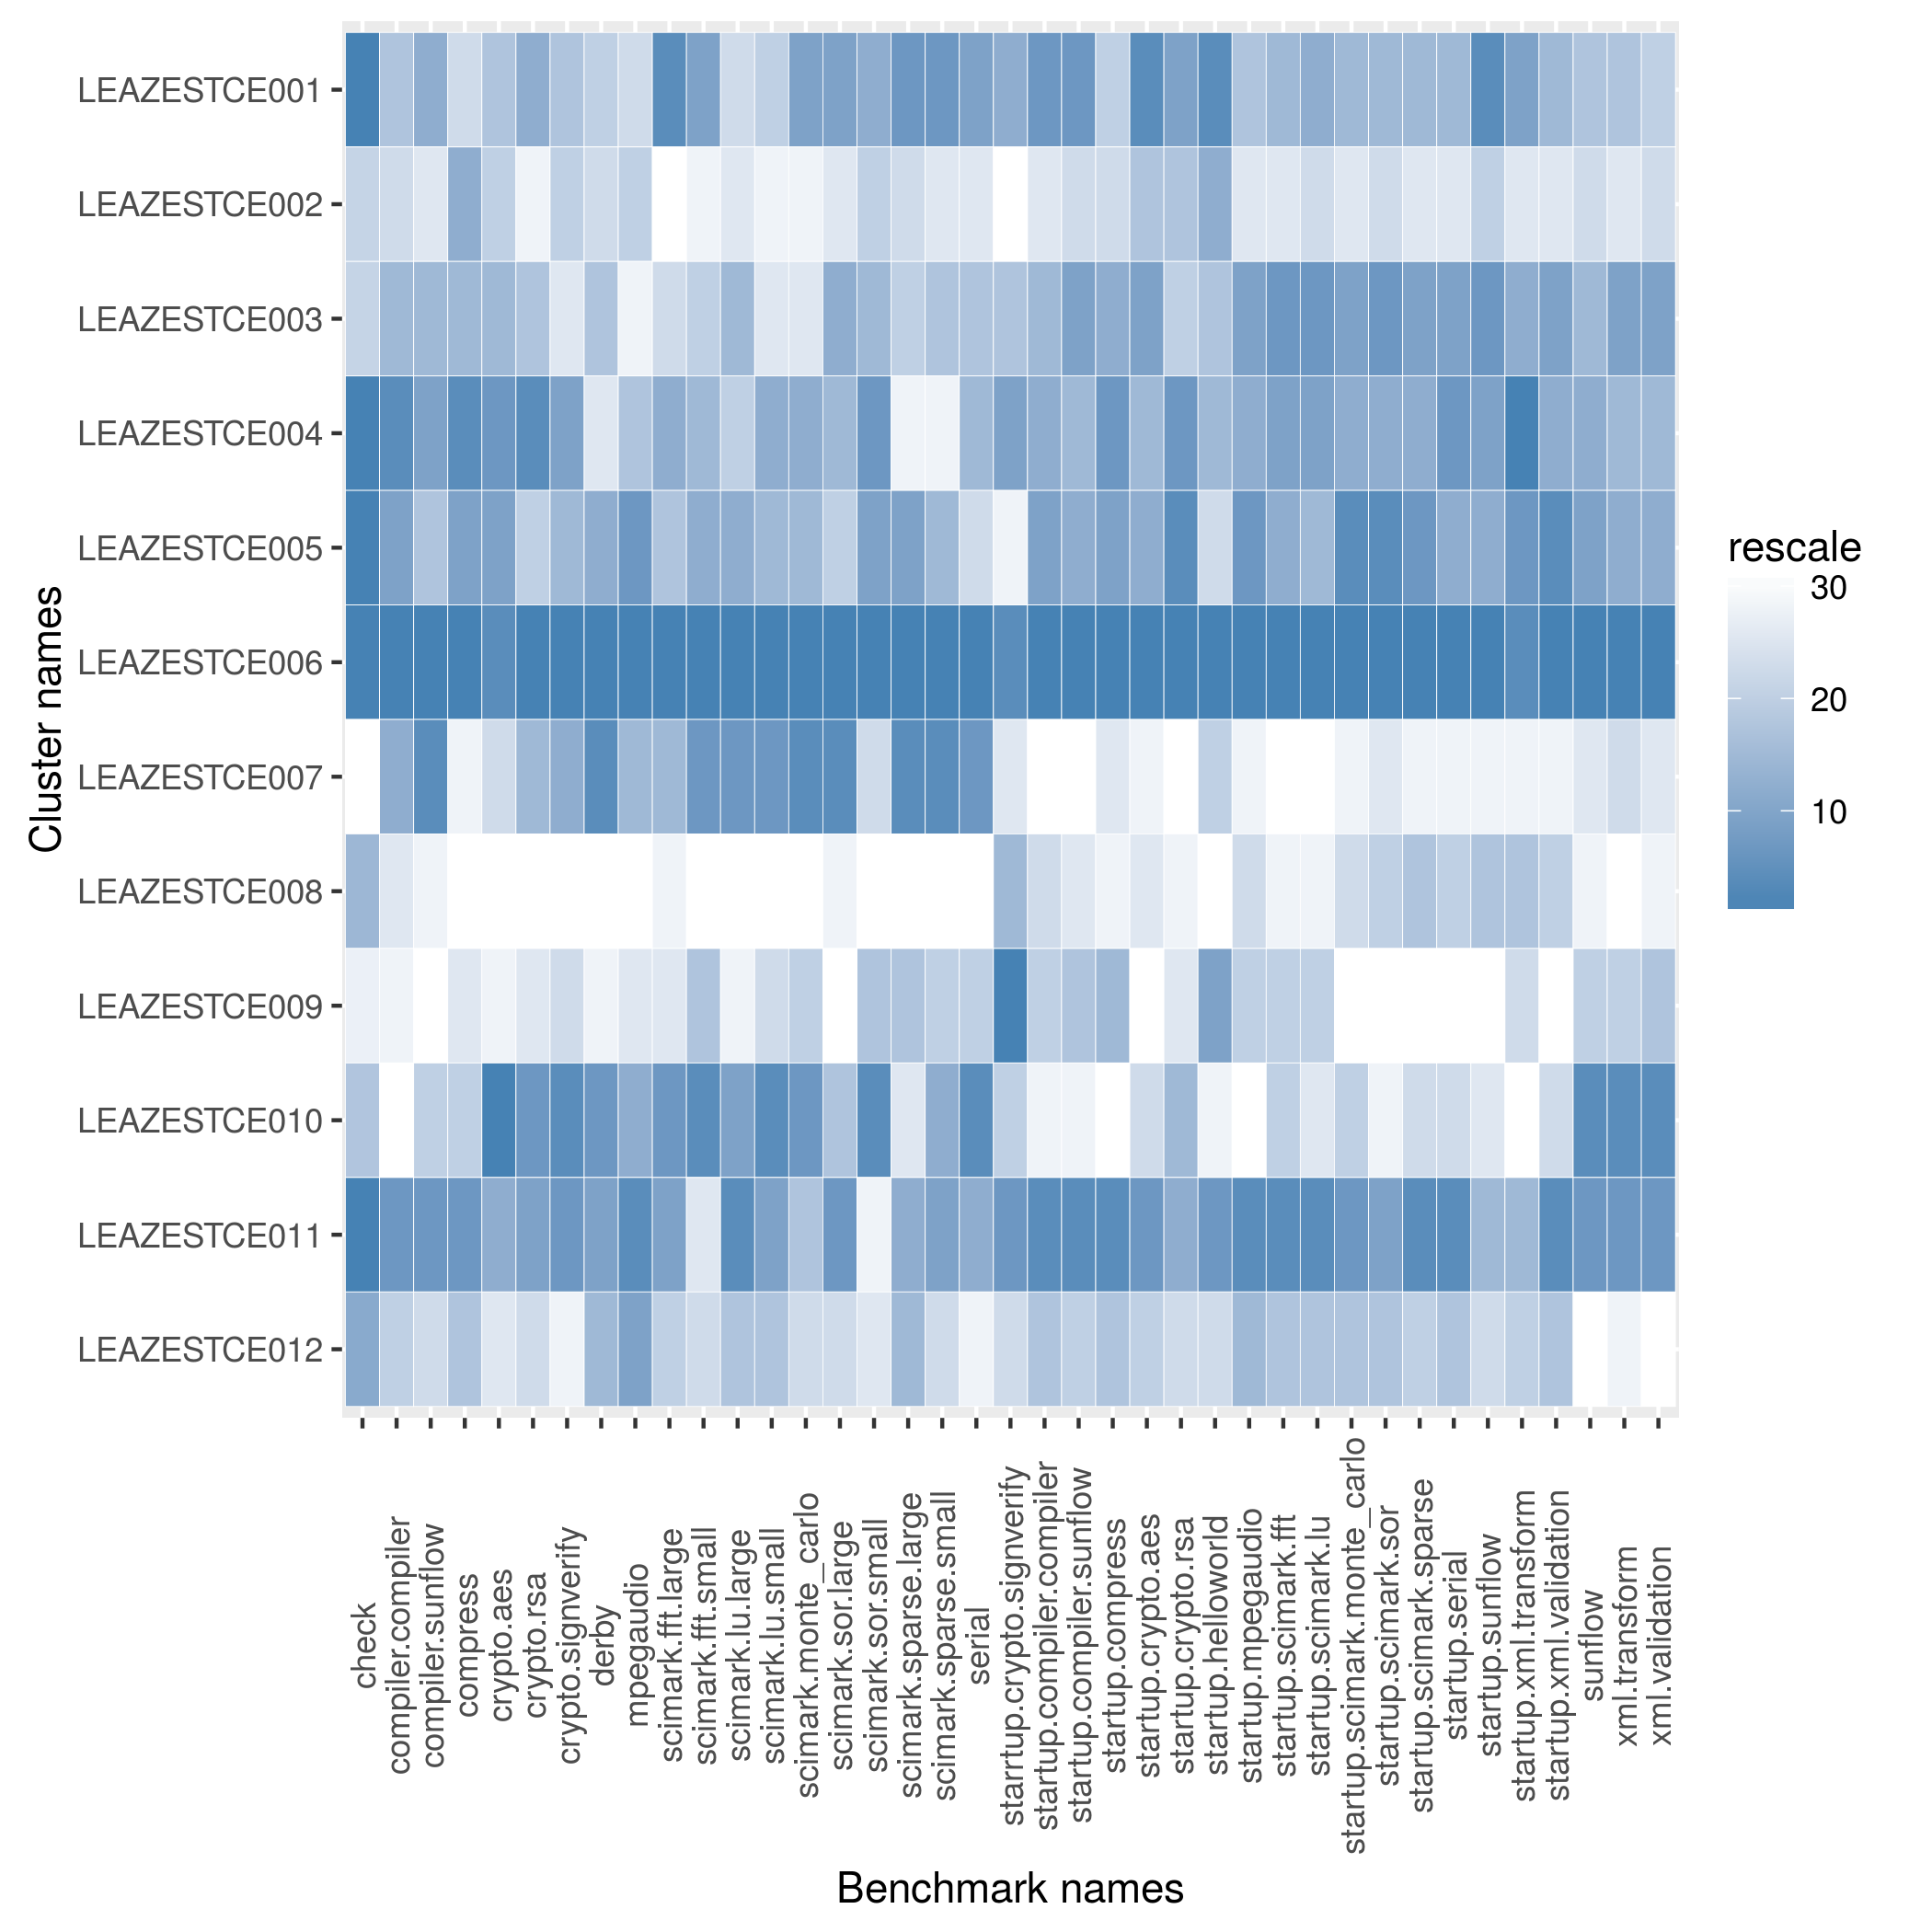

Values plotted in this chart, from the file beside it:
name, check, compiler.compiler, compiler.sunflow, compress, crypto.aes, crypto.rsa, crypto.signverify, derby, mpegaudio, scimark.fft.large, scimark.fft.small, scimark.lu.large, scimark.lu.small, scimark.monte_carlo, scimark.sor.large, scimark.sor.small, scimark.sparse.large, scimark.sparse.small, serial, starrtup.crypto.signverify, startup.compiler.compiler, startup.compiler.sunflow, startup.compress
LEAZESTCE001, 1277, 222.4, 89.75, 155.8, 65.92, 112, 182.3, 143.1, 84.24, 35.61, 341.2, 4.15, 255.5, 56.78, 33.47, 154.7, 19.98, 247.3, 110.9, 8.945, 4.391, 17.06, 41.61
LEAZESTCE002, 1000, 197.9, 75.23, 174.6, 64.66, 95.6, 165.8, 134.5, 86.65, 7.971, 269.4, 3.769, 211.5, 50.52, 25.31, 128.8, 15.96, 189.3, 88.55, 8.485, 3.39, 14.69, 39.68
LEAZESTCE003, 1000, 224.6, 89.1, 170.6, 68.04, 108, 132.9, 144.9, 76.12, 20.61, 314.9, 5.616, 237.9, 51.99, 31.68, 149.3, 17.75, 226, 102.1, 8.863, 4.232, 16.86, 44.38
LEAZESTCE004, 1277, 239.5, 93.48, 193.2, 71.34, 116.2, 192.5, 131.4, 90.01, 33.43, 320.3, 5.323, 264.4, 56.15, 31.59, 155.8, 13.51, 169.8, 107.6, 8.966, 4.269, 16.66, 45.87
LEAZESTCE005, 1277, 232.3, 86.54, 187.9, 70.61, 107.5, 187.7, 164.1, 97.34, 32.93, 333.1, 5.735, 261.4, 55.97, 30.7, 155, 19.86, 236.4, 90.09, 8.499, 4.331, 16.72, 45.77
LEAZESTCE006, 1277, 254.5, 99.26, 198.3, 71.65, 117.8, 203.9, 175, 104, 38.56, 352.1, 6.975, 287.4, 60.01, 37.25, 165.5, 21.62, 255.6, 119.7, 9.05, 4.737, 18.49, 48.7
LEAZESTCE007, 869.6, 230.4, 93.81, 113.3, 63.3, 110.9, 188.7, 174.6, 90.43, 33.37, 348.7, 6.634, 284.7, 59.76, 37.04, 128.4, 20.88, 253.2, 114.2, 8.545, 1.879, 9.937, 37.17
LEAZESTCE008, 1111, 148.9, 75.15, 99.05, 43.22, 64.84, 123.6, 80.34, 47.99, 18.72, 236.3, 2.587, 166, 32.26, 12.68, 63.68, 9.848, 144.9, 69.94, 8.923, 3.448, 14.57, 36.83
LEAZESTCE009, 967.7, 85.91, 34, 133.1, 58.71, 95.9, 158.6, 106.5, 81.73, 20.11, 316.8, 3.674, 244.3, 54.08, 9.178, 145, 18.28, 205.1, 101.8, 9.062, 3.69, 15.4, 42.28
LEAZESTCE010, 1071, 5.513, 82.16, 169.5, 72.62, 116.1, 198.8, 171.7, 93.85, 35.07, 349.5, 6.232, 285.1, 58.73, 30.89, 163.6, 14.06, 236.8, 116.8, 8.76, 2.747, 12.73, 36.39
LEAZESTCE011, 1277, 238.7, 93.56, 189.4, 70.13, 115.1, 194.7, 167.9, 102, 34.19, 303.9, 6.732, 276.2, 55.51, 33.49, 66.08, 19.04, 246.7, 109.4, 8.993, 4.568, 17.65, 46.44
LEAZESTCE012, 1250, 210.2, 81.65, 169.7, 59.98, 102.1, 129.7, 147.3, 94.49, 25.68, 307.2, 5.507, 261, 52.66, 28.21, 120.1, 18.92, 196.1, 84.78, 8.721, 4.059, 15.25, 41.72
